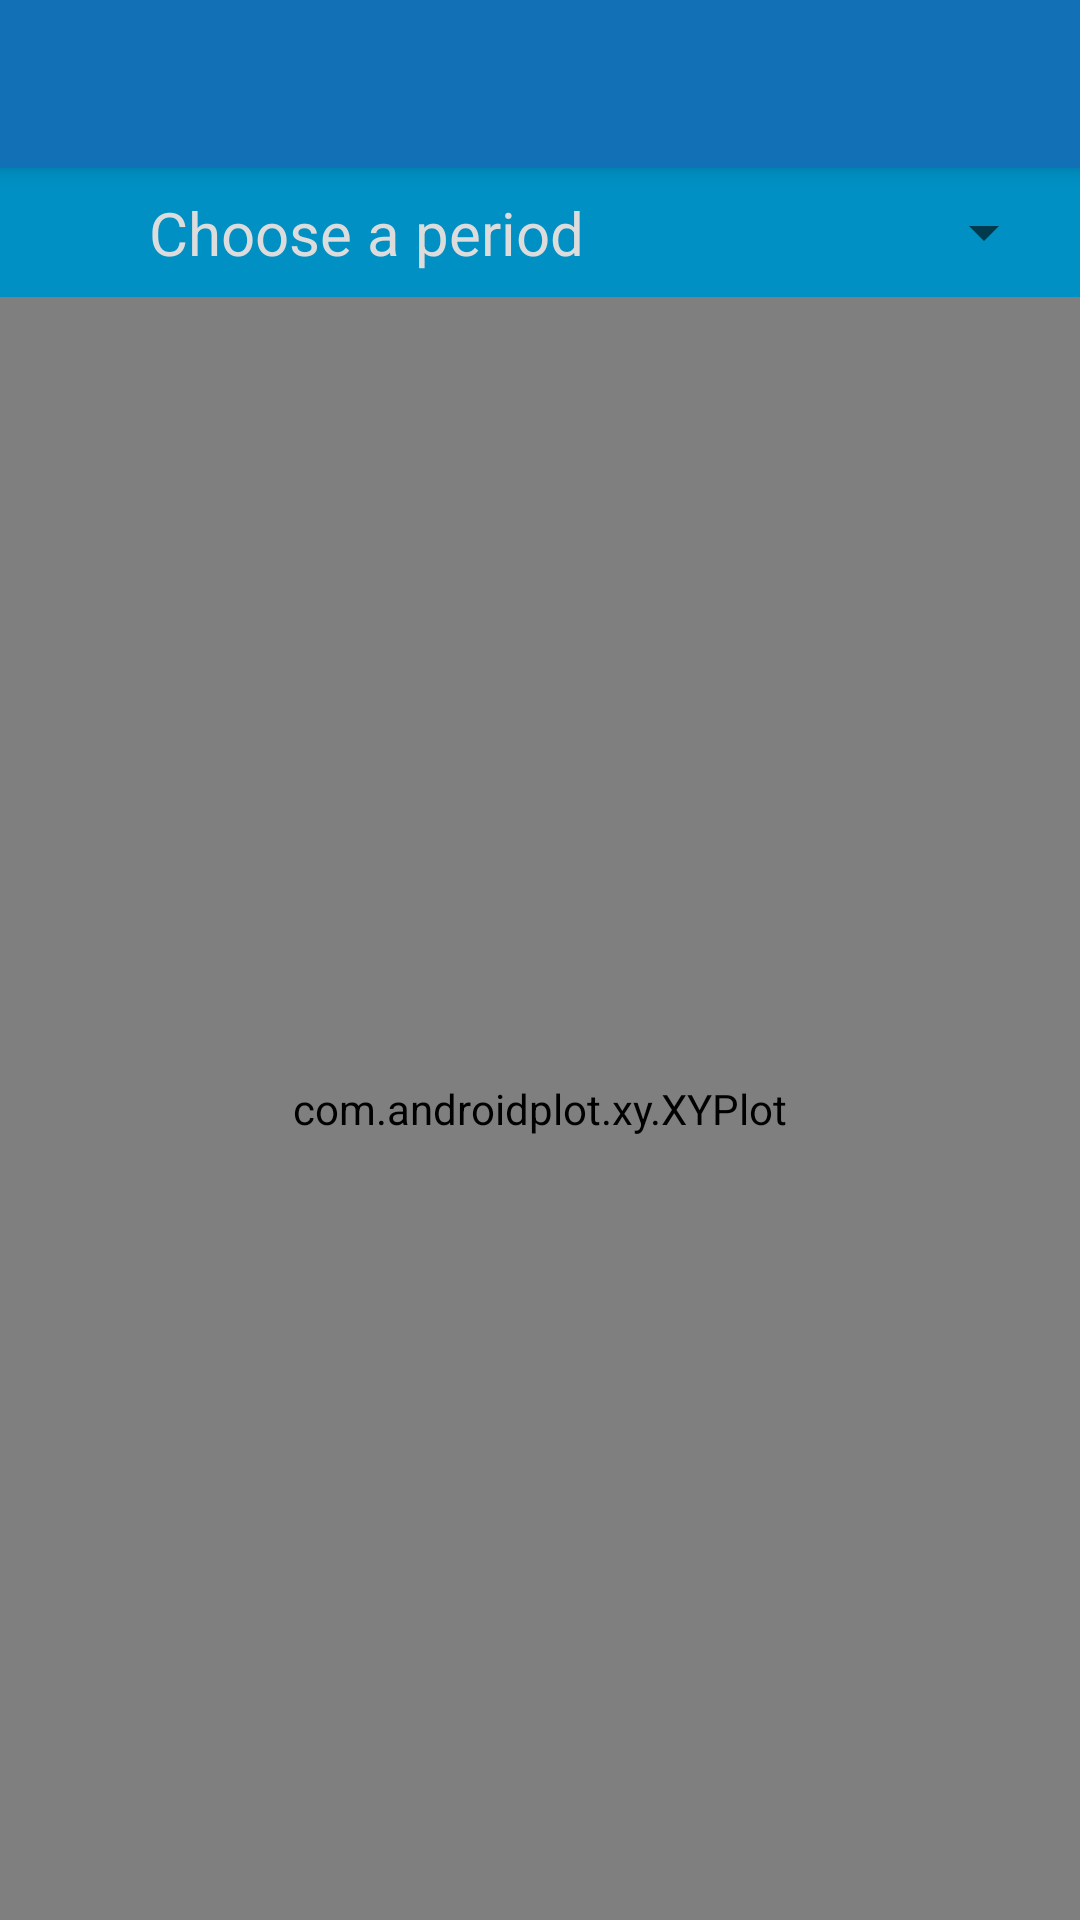

Produce the Android XML layout that renders to this screen, including the resource entries it uses.
<!-- AndroidManifest.xml: application theme AppTheme -->
<!-- res/layout/activity_blood_zoom.xml -->
<?xml version="1.0" encoding="utf-8"?>
<LinearLayout xmlns:android="http://schemas.android.com/apk/res/android"
    xmlns:app="http://schemas.android.com/apk/res-auto"
    android:layout_width="match_parent"
    android:layout_height="match_parent"
    android:background="@color/colorBackground"
    android:orientation="vertical">

    <android.support.v7.widget.Toolbar
        android:id="@+id/toolbar_blood"
        android:layout_width="match_parent"
        android:layout_height="?android:attr/actionBarSize"
        android:background="?android:attr/colorPrimary"
        android:elevation="4dp"
        android:theme="@style/ThemeOverlay.AppCompat.ActionBar"
        app:popupTheme="@style/ThemeOverlay.AppCompat.Light" />

    <LinearLayout
        android:layout_width="match_parent"
        android:layout_height="43dp"
        android:background="@color/colorBackground"
        android:orientation="horizontal">

        <TextView
            android:id="@+id/zoomWeightText"
            style="@style/AppTheme"
            android:layout_width="wrap_content"
            android:layout_height="match_parent"
            android:layout_weight="1"
            android:gravity="center"
            android:text="@string/zoomTextView"
            android:textColor="@color/colorPrimary"
            android:textSize="20sp" />

        <Spinner
            android:id="@+id/spinner_period_blood"
            android:layout_width="wrap_content"
            android:layout_height="match_parent"
            android:contentDescription="@string/period_spinner"
            android:layout_weight="0.6"
            android:spinnerMode="dialog" />

        <ImageButton
            android:id="@+id/share_blood"
            android:layout_width="wrap_content"
            android:layout_height="match_parent"
            android:layout_margin="4dp"
            android:adjustViewBounds="true"
            android:background="?android:attr/selectableItemBackgroundBorderless"
            android:contentDescription="@string/share"
            android:cropToPadding="true"
            android:onClick="onClickShare"
            android:scaleType="fitCenter"
            app:srcCompat="@drawable/share" />

    </LinearLayout>

    <com.androidplot.xy.XYPlot
        android:id="@+id/plotZoomBlood"
        style="@style/APDefacto"
        android:layout_width="match_parent"
        android:layout_height="0dp"
        android:layout_weight="0.5"
        app:lineLabelRotationBottom="-45"
        app:lineLabels="left|bottom" />
</LinearLayout>
<!-- resources referenced by this layout -->
<resources>
  <color name="colorBackground">#0090c4</color>
  <color name="colorPrimary">#dcdcdc</color>
  <string name="period_spinner">Choose period</string>
  <string name="share">Share button</string>
  <string name="zoomTextView">Choose a period</string>
  <style name="AppTheme" parent="Theme.AppCompat.Light.NoActionBar">
          
          <item name="colorPrimary">@color/colorAccent</item>
          <item name="android:colorBackground">@color/colorBackground</item>
          <item name="colorPrimaryDark">@color/colorPrimaryDark</item>
          <item name="colorAccent">@color/colorAccent</item>
      </style>
  <color name="colorAccent">#1270b7</color>
  <color name="colorPrimaryDark">#007dab</color>
</resources>
